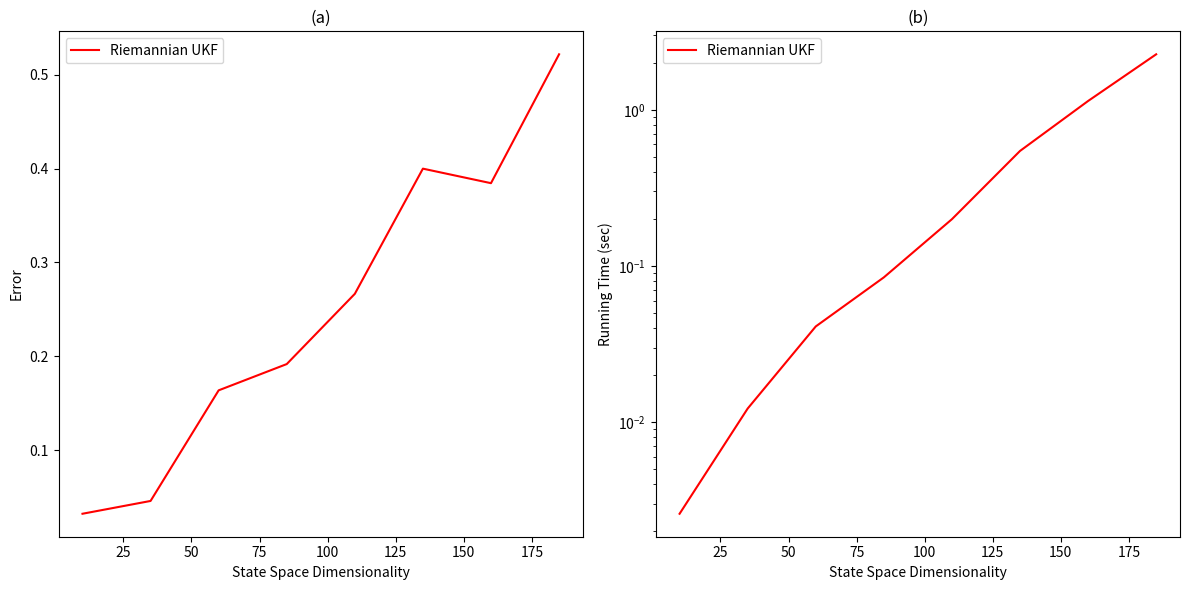

Generate this figure with matplotlib:
import numpy as np
from scipy.linalg import cholesky
import matplotlib.pyplot as plt
from mpl_toolkits.mplot3d import Axes3D
import time
def Log(x, y):
    """
    Logarithm map on the n-sphere.
    
    Args:
        x (ndarray): Base point on the n-sphere (n-dimensional).
        y (ndarray): Point on the n-sphere to map to the tangent space at x.
    
    Returns:
        v (ndarray): Tangent vector at x.
    """
    # Ensure the input vectors are numpy arrays
    x = np.asarray(x)
    y = np.asarray(y)
    
    # Compute the inner product <x, y>
    inner_product = np.dot(x, y)
    
    # Ensure the inner product is within valid range for arccos
    inner_product = np.clip(inner_product, -1.0, 1.0)
    
    # Compute u = y - (inner_product) * x
    u = y - inner_product * x
    
    # Compute the norm of u
    u_norm = np.linalg.norm(u)
    
    # Compute the logarithm map
    if u_norm > 0:
        v = np.arccos(inner_product) * (u / u_norm)
        # add this to turn back to global representation
        v=v+x
        #you need add 
    else:
        v = np.zeros_like(x)  # This handles the case where x == y
        v = v+x
    
    return v
# def Exp(x, v):
#     """
#     Exponential map on the n-sphere.
    
#     Args:
#         x (ndarray): Base point on the n-sphere (n-dimensional).
#         v (ndarray): Tangent vector at x.
    
#     Returns:
#         y (ndarray): Point on the n-sphere.
#     """
#     # Ensure the input vectors are numpy arrays
#     v = v- np.dot()
#     x = np.asarray(x)
#     v = np.asarray(v)
    
#     # Compute the norm of the tangent vector v
#     v_norm = np.linalg.norm(v)
    
#     # Compute the exponential map
#     if v_norm > 0:
#         y = np.cos(v_norm) * x + np.sin(v_norm) * (v / v_norm)
#     else:
#         y = x  # This handles the case where v is zero
    
#     return y
def Exp(x, v):
    """
    Exponential map on the n-sphere.
    
    Args:
        x (ndarray): Base point on the n-sphere (n-dimensional).
        v (ndarray): Tangent vector at x.
    
    Returns:
        y (ndarray): Point on the n-sphere.
    """

    # Ensure the input vectors are numpy arrays
    x = np.asarray(x)
    v = np.asarray(v)
    #ensure x is on the circle
    x = x/np.linalg.norm(x)
    #ensure v is in tangent space
    v = v- np.dot(x,v)*x
    # Compute the norm of the tangent vector v
    v_norm = np.linalg.norm(v)
    
    # Compute the exponential map
    if v_norm > 0:
        y = np.cos(v_norm) * x + np.sin(v_norm) * (v / v_norm)
    else:
        y = x  # This handles the case where v is zero
    
    return y

def sigma_points(mean, cov, kappa):
    #ensure sigma_points is in tangent space
    def sigma_points_projection(sigma_pts, mean):
        # Compute the dimension n
        n = mean.shape[0]
        # Initialize the projected sigma points
        projected_sigma_pts = np.zeros_like(sigma_pts)
        for i in range(sigma_pts.shape[0]):
            # Project diff onto the tangent plane of mean
            # Assuming tangent plane is orthogonal to mean
            # v = v- np.dot(x,v)*x
            projected_sigma_pts[i] = sigma_pts[i]-np.dot(mean,sigma_pts[i])*mean +mean
        return projected_sigma_pts
    n = mean.shape[0]
    sigma_pts = np.zeros((2 * n + 1, n))
    sigma_pts[0] = mean
    # Eq.(12): sigma points calculation using Cholesky decomposition
    # to avoid numerical error, we add a small I here
    U = np.linalg.cholesky((n + kappa) * (cov+np.eye(n)*0.001))
    for i in range(n):
        sigma_pts[i + 1] = mean + U[i]
        sigma_pts[n + i + 1] = mean - U[i]
    # return sigma_pts
    projected_sigma_pts = sigma_points_projection(sigma_pts, mean)
    return projected_sigma_pts




def unscented_transform_M(sigma_pts_L,sigma_pts_R,weights_mean, weights_cov):
    # Choose an initial point for the mean calculation
    #TODO, this is wrong , becaused mean is not on the manifold
    mean = sigma_pts_L[0]

    # Compute the mean on the spherical manifold using the log and exp maps
    tangent_vectors = np.array([Log(mean, pt) for pt in sigma_pts_L])
    weighted_tangent_mean = np.sum(weights_mean[:, np.newaxis] * tangent_vectors, axis=0)
    mean = Exp(mean, weighted_tangent_mean)

    # Compute the covariance on the spherical manifold
    cov = np.zeros((sigma_pts_L.shape[1], sigma_pts_L.shape[1]))
    for m in range(len(sigma_pts_L)):
        log_map = Log(mean, sigma_pts_L[m])
        cov += weights_cov[m] * np.outer(log_map-mean, log_map-mean)

    return mean, cov
    # #only used for debug:
    # return sigma_pts_L[0], np.ones((sigma_pts_L.shape[1], sigma_pts_L.shape[1]))
#sigma_pts =h(σ (m) M )or
# this is used for step1, eq20 amd 21
# for Pxx and Pxy, mean_pred is yt
def unscented_transform(sigma_pts_L,sigma_pts_R,weights_mean, weights_cov):
    n = sigma_pts_R.shape[1]
    # Eq.(13): mean prediction using weighted sum of sigma points
    mean_pred = np.sum(sigma_pts_L*weights_mean[:, np.newaxis] , axis=0)
    cov_pred = np.zeros((n, n))
    for i in range(2 * n + 1):
        diff_L = sigma_pts_L[i] - mean_pred
        diff_R = sigma_pts_R[i] - mean_pred
        # Eq.(14): covariance prediction using weighted outer product of differences
        cov_pred += weights_cov[i] * np.outer(diff_L, diff_R)
    return mean_pred, cov_pred
def unscented_transform_xy(sigma_pts_L,sigma_pts_R,weights_mean, weights_cov):
    #TODO, this is wrong, get a non positive cov
    n = sigma_pts_R.shape[1]
    # Eq.(13): mean prediction using weighted sum of sigma points
    mean_pred = np.sum(sigma_pts_R*weights_mean[:, np.newaxis] , axis=0)
    cov_pred = np.zeros((n, n))
    for i in range(2 * n + 1):
        diff_L = sigma_pts_L[i]
        diff_R = sigma_pts_R[i] - mean_pred
        # Eq.(14): covariance prediction using weighted outer product of differences
        cov_pred += weights_cov[i] * np.outer(diff_L, diff_R)
    return mean_pred, cov_pred
# sigma_pts = σ (m) M, h or f should be added later
# Use the Riemannian generalisation of the unscented transform to estimate the predicted state mean
def ukf_predict(mean, cov, process_model, process_noise_cov, kappa, gamma_state):
    n = mean.shape[0]
    # Generate sigma points
    sigma_pts = sigma_points(mean, cov, kappa)
    sigma_pts_M = np.array([Exp(mean, pt) for pt in sigma_pts])

    sigma_pts_pro_M = np.zeros_like(sigma_pts)
    for i in range(sigma_pts.shape[0]):
        sigma_pts_pro_M[i] = process_model(sigma_pts_M[i], gamma_state)
    
    # Eq.(15): calculate weights for mean
    weights_mean = np.full(2 * n + 1, 1 / (2 * (n + kappa)))
    weights_mean[0] = kappa / (n + kappa)
    weights_cov = weights_mean.copy()
    
    # Predict mean and covariance
    # this is eq20 and 21, sigma_pts is h(x), get e(fx), h(fx)
    mean_pred, cov_pred = unscented_transform_M(sigma_pts_pro_M,sigma_pts_pro_M,weights_mean, weights_cov)
    # Add process noise covariance
    # cov_pred += process_noise_cov*100
    
    return mean_pred, cov_pred
def parallel_transport(Mx, alpha, t):
    M = Mx.shape[0]
    eigvals, eigvecs = np.linalg.eigh(Mx)
    vms = [eigvecs[:, i] for i in range(M)]
    
    def Pt(vm):
        # Implement the parallel transport function, assuming alpha(t) is the curve
        # Parallel transport a vector vm along the curve alpha on the n-dimensional sphere
        def exp_map(v, theta):
            # Exponential map for n-dimensional sphere
            norm_v = np.linalg.norm(v)
            if norm_v < 1e-10:
                return v
            return np.cos(theta) * v + np.sin(theta) * (v / norm_v)

        # Assume alpha(t) = [cos(t), sin(t), 0, ..., 0] on the sphere
        # Here we need to compute the transport at t along the great circle
        theta = t
        vm_t = exp_map(vm, theta)
        
        return vm_t
        
    vms_t = [Pt(vm) for vm in vms]
    Mt = sum(eigvals[i] * np.outer(vms_t[i], vms_t[i]) for i in range(M))
    
    return Mt

def ukf_CovCompute(mean,cov,kappa,gamma_obs,gamma_state):
    n = mean.shape[0]
    # Generate sigma points
    sigma_pts = sigma_points(mean, cov, kappa)
    sigma_pts_M = np.array([Exp(mean, pt) for pt in sigma_pts])
    
    # Eq.(15): calculate weights for mean
    weights_mean = np.full(2 * n + 1, 1 / (2 * (n + kappa)))
    weights_mean[0] = kappa / (n + kappa)
    weights_cov = weights_mean.copy()
    
    # step2: Predict observation mean and covariance
    #TODO they all use unscented_transform and use Pyy,Pxy rather than below name!
    #eq 33,32 and 31(h(sigma))
    #you need verify mean_pred is sigma's corresponding value
    # sigma_pts_obs = np.zeros((2 * n + 1, mean.shape[0]))
    sigma_pts_obs_M = np.zeros((2 * n + 1, mean.shape[0]))

    for i in range(sigma_pts.shape[0]):
        # Propagate each sigma point through the observation model
        # sigma_pts_obs[i] = observation_model(sigma_pts[i], gamma_obs)
        sigma_pts_obs_M[i] = observation_model(sigma_pts_M[i], gamma_obs)
    _, Pyy = unscented_transform(sigma_pts_obs_M,sigma_pts_obs_M,weights_mean, weights_cov)
    _, Pxy = unscented_transform_xy(sigma_pts,sigma_pts_obs_M,weights_mean, weights_cov)
    yt_hat = np.sum(sigma_pts_obs_M*weights_mean[:, np.newaxis], axis=0)

    return Pxy, Pyy,yt_hat
# step2:Compute the Riemannian generalisation of the unscented transform
# step3:Compute state updates
#observation is yt(true)
def ukf_update(mean_pred, cov_pred, observation, yt_hat, Pxy,Pyy):
    #Debug, suppose x is dim-1
    # dim = mean_pred.shape[0]
    # # Pxy = np.eye(dim) * 0.1
    # Pxy = np.ones((dim-1, dim))*0.1
    # Pyy = np.eye(dim) * 0.1
    # cov_pred = np.eye(dim-1)

    #suppose x is dim
    # dim = mean_pred.shape[0]
    # Pxy = np.eye(dim) * 100
    # # Pxy = np.ones((dim-1, dim))*0.1
    # Pyy = np.eye(dim) * 0.1
    # cov_pred = np.eye(dim)
    #Debug
    kalman_gain = Pxy @ np.linalg.inv(Pyy)
    # kalman_gain = np.eye(dim) * 0.01

    #yt is in Rn, should not use log
    # mean_upd_tangent = mean_pred+kalman_gain@Log(yt_hat,observation)
    mean_upd_tangent = mean_pred+kalman_gain@(yt_hat-observation)
    # Update covariance using the Kalman gain
    #TODO below Pyy,Pxy,cov_pred is positive, but cov_upd is not
    #mean_upd is on sphere, so it's not totally wrong
    cov_upd = cov_pred - kalman_gain @ Pyy @ kalman_gain.T
    # Update mean using the Kalman gain
    mean_upd = Exp(mean_pred,mean_upd_tangent)
    #TODO I'm not sure what this step is doing....
    # cov_upd =  parallel_transport(cov_upd, lambda t: mean_upd, 1.0)  # Assuming alpha(t) = mean_upd, t = 1.0
    return mean_upd, cov_upd
def ukf(mean, cov, observations, process_model, observation_model, process_noise_cov, obs_noise_cov, kappa, gamma_state, gamma_obs):
    n = mean.shape[0]
    num_obs = len(observations)
    filtered_means = np.zeros((num_obs, n))
    filtered_covs = np.zeros((num_obs, n, n))
    
    #get a trajectory of a filtered result, 
    # TODO len(observations) is not dimension, it's (should be) number of observations
    for i in range(num_obs):
        #based on x_t-1 to predict xt, no observation here
        mean_pred, cov_pred = ukf_predict(mean, cov, process_model, process_noise_cov, kappa, gamma_state)
        # Pxy,Pyy,yt_hat = ukf_CovCompute(mean,cov,kappa,gamma_obs,gamma_state)
        Pxy,Pyy,yt_hat = ukf_CovCompute(mean_pred,cov_pred,kappa,gamma_obs,gamma_state)

        # # #add an observation here and get new x 
        mean, cov = ukf_update(mean_pred, cov_pred, observations[i], yt_hat, Pxy,Pyy)


        filtered_means[i] = mean
        filtered_covs[i] = cov
        # filtered_means[i] = mean_pred
        # filtered_covs[i] = cov_pred
        # filtered_means[i] = yt_hat
        # filtered_covs[i] = cov_pred
        # filtered_means[i] = process_model(mean,gamma_state)
        # filtered_covs[i] = cov_pred
        # filtered_means[i] = observations[i]
        # filtered_covs[i] = cov_pred
    
    return filtered_means, filtered_covs

def tangent_noise(state, gamma_state):
    """
    Generate a noise vector in the tangent space of the sphere at the given state.
    
    Args:
        state (ndarray): Base point on the n-sphere (n-dimensional).
        gamma_state (float): Standard deviation of the Gaussian noise.
    
    Returns:
        tangent_noise (ndarray): Noise vector in the tangent space at the given state.
    """
    noise = np.random.multivariate_normal(np.zeros_like(state), gamma_state**2 * np.eye(len(state)))
    proj = np.dot(noise, state) * state
    tangent_noise = noise - proj
    return tangent_noise

def process_model(state, gamma_state):
    """
    Process model as described in the image.
    Propagate the state using the exponential map with Gaussian noise.
    
    Args:
        state (ndarray): Current state on the n-sphere (n-dimensional).
        gamma_state (float): Standard deviation of the state noise.
    
    Returns:
        new_state (ndarray): New state on the n-sphere.
    """
    noise = tangent_noise(state, gamma_state)
    return Exp(state, noise)

def observation_model(state, gamma_obs):
    # Observation model as described in the image
    # Sample observation from a Gaussian distribution centered at the state
    noise = np.random.multivariate_normal(np.zeros_like(state), gamma_obs**2 * np.eye(len(state)))
    return state + noise


def generate_synthetic_data(num_points, gamma_state, gamma_obs,dim=3):
    true_states = []
    observations = []
    
    # state = np.array([0.557, 0.557, -0.557])
    # Initialize state on the n-sphere (random point on unit sphere in `dim` dimensions)
    state = np.random.randn(dim)
    state /= np.linalg.norm(state)

    state[0] = 1.0
    state[1:] = 0.0
    true_states.append(state)
    observation = observation_model(state, gamma_obs)
    observations.append(observation)
    for _ in range(num_points-1):
        # noise = np.random.multivariate_normal(np.zeros_like(state), (gamma_state**2 / 3) * np.eye(len(state)))
        # state = Exp(state, noise)
        state = process_model(state,gamma_state)
        true_states.append(state)
        
        observation = observation_model(state, gamma_obs)
        observations.append(observation)
    
    return np.array(true_states), np.array(observations)
def plot_synthetic_data(true_states, observations):
    fig = plt.figure()
    ax = fig.add_subplot(111, projection='3d')
    
    # Sphere for reference
    u = np.linspace(0, 2 * np.pi, 100)
    v = np.linspace(0, np.pi, 100)
    x = np.outer(np.cos(u), np.sin(v))
    y = np.outer(np.sin(u), np.sin(v))
    z = np.outer(np.ones(np.size(u)), np.cos(v))
    ax.plot_wireframe(x, y, z, color='b', alpha=0.1)
    
    # Plot true states and connect them to show the trajectory
    ax.scatter(true_states[:, 0], true_states[:, 1], true_states[:, 2], color='orange', label='True States')
    ax.plot(true_states[:, 0], true_states[:, 1], true_states[:, 2], color='orange', linestyle='-', marker='o', markersize=2)
    
    # Plot observations and connect them to corresponding true states
    ax.scatter(observations[:, 0], observations[:, 1], observations[:, 2], color='purple', marker='s', label='Observations')
    for i in range(len(true_states)):
        ax.plot([true_states[i, 0], observations[i, 0]], [true_states[i, 1], observations[i, 1]], [true_states[i, 2], observations[i, 2]], color='purple', linestyle='-')
    
    ax.set_xlabel('X')
    ax.set_ylabel('Y')
    ax.set_zlabel('Z')
    ax.set_box_aspect([1,1,1])  # Set equal scaling for all axes
    ax.legend(loc='upper right')
    plt.title('Fig. 3 Example of synthetic data\nTrue states and observations on the sphere')
    plt.show()


def evaluate_ukf(dimensions, num_points=1, kappa=3):
    errors = []
    times = []
    
    for dim in dimensions:
        # gamma_state = 0.5 / np.sqrt(dim) 
        # gamma_obs = 0.1
        # gamma_state = 0.2
        # gamma_obs = 0.1
        gamma_state = 0
        gamma_obs = 0.1
        process_noise_cov = (gamma_state**2) * np.eye(dim)
        obs_noise_cov = (gamma_obs**2) * np.eye(dim)
        
        true_states, observations = generate_synthetic_data(num_points, gamma_state, gamma_obs, dim)
        
        # Initial state for UKF
        mean = true_states[0]

        # cov = np.eye(dim) * 0.0000001
        cov = np.eye(dim) * 0.001
        cov[0,0] = 0


        start_time = time.time()
        filtered_means, filtered_covs = ukf(mean, cov, observations, process_model, observation_model, process_noise_cov, obs_noise_cov, kappa, gamma_state, gamma_obs)
        end_time = time.time()
        
        mse = np.mean(np.linalg.norm(filtered_means - true_states, axis=1)**2)
        
        errors.append(mse)
        times.append(end_time - start_time)
    
    return np.array(errors), np.array(times)

def plot_ukf_results(dimensions, errors, times):
    fig, axs = plt.subplots(1, 2, figsize=(12, 6))

    # Error plot
    axs[0].plot(dimensions, errors, color='red', label='Riemannian UKF')
    axs[0].set_xlabel('State Space Dimensionality')
    axs[0].set_ylabel('Error')
    axs[0].set_title('(a)')
    axs[0].legend()

    # Time plot
    axs[1].plot(dimensions, times, color='red', label='Riemannian UKF')
    axs[1].set_xlabel('State Space Dimensionality')
    axs[1].set_ylabel('Running Time (sec)')
    axs[1].set_yscale('log')
    axs[1].set_title('(b)')
    axs[1].legend()

    plt.tight_layout()
    plt.show()

# Define the range of dimensions to test
dimensions = np.arange(10, 210, 25)

# Evaluate UKF for different dimensions
errors, times = evaluate_ukf(dimensions)

# Plot results
plot_ukf_results(dimensions, errors, times)